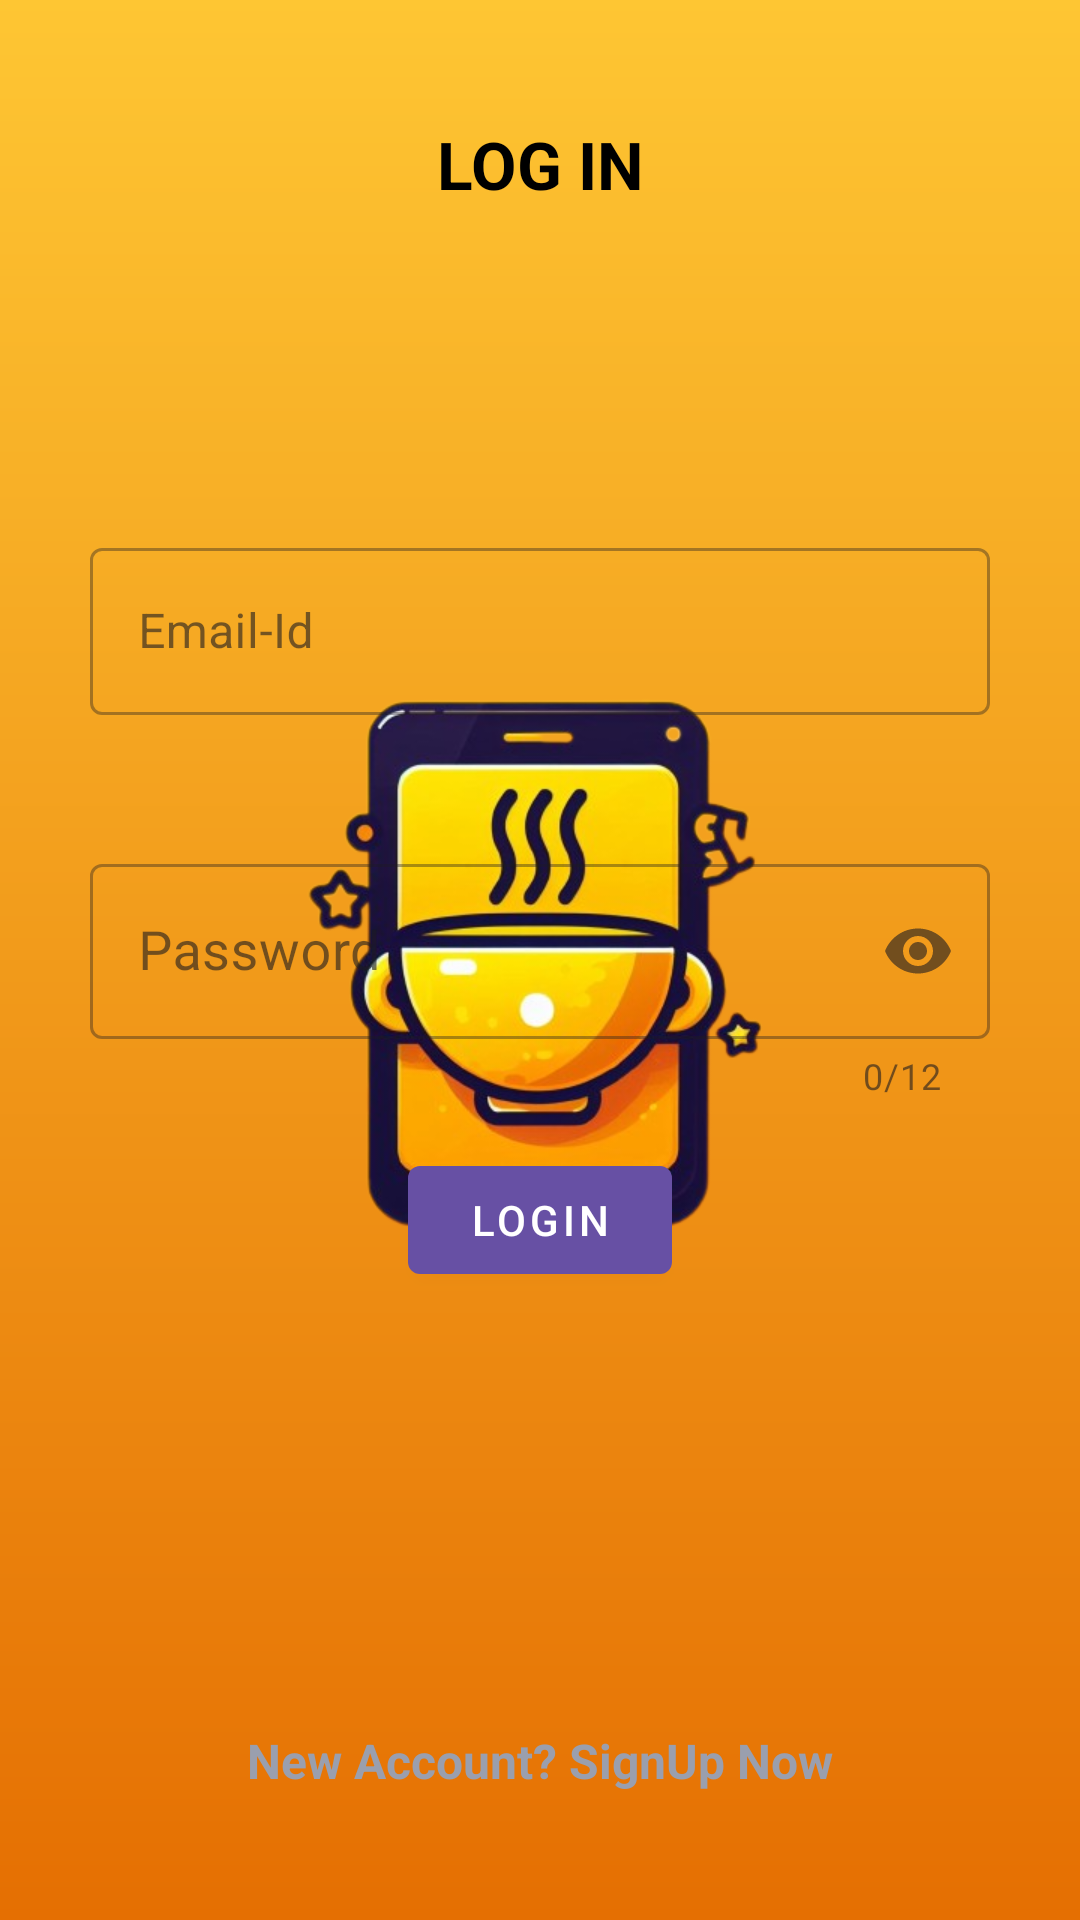

Layout XML and referenced resources for this Android screen:
<!-- AndroidManifest.xml: application theme Splash_screen -->
<!-- res/layout/activity_auth.xml -->
<?xml version="1.0" encoding="utf-8"?>
<layout xmlns:android="http://schemas.android.com/apk/res/android"
    xmlns:app="http://schemas.android.com/apk/res-auto"
    xmlns:tools="http://schemas.android.com/tools">

<androidx.constraintlayout.widget.ConstraintLayout
    android:layout_width="match_parent"
    android:layout_height="match_parent"
    tools:context=".ui.activities.AuthActivity">

    <androidx.constraintlayout.widget.Guideline
        android:id="@+id/guideline_start_login"
        android:layout_width="wrap_content"
        android:layout_height="wrap_content"
        android:orientation="vertical"
        app:layout_constraintGuide_begin="30dp" />


    <androidx.constraintlayout.widget.Guideline
        android:id="@+id/guideline_end_login"
        android:layout_width="wrap_content"
        android:layout_height="wrap_content"
        android:orientation="vertical"
        app:layout_constraintGuide_end="30dp" />

    <ImageView
        android:id="@+id/ivBackNewRecipe"
        android:layout_width="wrap_content"
        android:layout_height="wrap_content"
        android:layout_marginStart="16dp"
        android:layout_marginTop="8dp"
        android:contentDescription="@string/back_option"
        android:src="@drawable/baseline_arrow_back"
        app:layout_constraintStart_toStartOf="parent"
        app:layout_constraintTop_toTopOf="parent" />


    <TextView
        android:id="@+id/textView5"
        android:layout_width="wrap_content"
        android:layout_height="wrap_content"
        android:text="@string/log_in"
        android:layout_marginTop="32dp"
        android:textColor="@color/black"
        android:textSize="22sp"
        android:textStyle="bold"
        app:layout_constraintEnd_toEndOf="parent"
        app:layout_constraintStart_toStartOf="parent"
        app:layout_constraintTop_toBottomOf="@+id/ivBackNewRecipe" />

    <com.google.android.material.textfield.TextInputLayout
        android:id="@+id/et_email_id_login"
        style="@style/Widget.MaterialComponents.TextInputLayout.OutlinedBox"
        android:layout_width="0dp"
        android:layout_height="wrap_content"
        android:layout_marginTop="108dp"
        android:hint="Email-Id"
        app:endIconMode="clear_text"
        app:errorEnabled="true"
        app:layout_constraintEnd_toStartOf="@id/guideline_end_login"
        app:layout_constraintStart_toEndOf="@id/guideline_start_login"
        app:layout_constraintTop_toBottomOf="@+id/textView5">

        <com.google.android.material.textfield.TextInputEditText
            android:id="@+id/etEmail"
            android:layout_width="match_parent"
            android:layout_height="wrap_content"
            android:inputType="textEmailAddress"
            android:maxLines="1" />

    </com.google.android.material.textfield.TextInputLayout>


    <com.google.android.material.textfield.TextInputLayout
        android:id="@+id/et_password_login"
        style="@style/Widget.MaterialComponents.TextInputLayout.OutlinedBox"
        android:layout_width="0dp"
        android:layout_height="wrap_content"
        android:layout_marginTop="24dp"
        android:hint="Password"
        app:counterEnabled="true"
        app:counterMaxLength="12"
        app:counterOverflowTextColor="@color/red"
        app:endIconMode="password_toggle"
        app:errorEnabled="true"
        app:layout_constraintEnd_toStartOf="@id/guideline_end_login"
        app:layout_constraintStart_toEndOf="@id/guideline_start_login"
        app:layout_constraintTop_toBottomOf="@id/et_email_id_login">

        <com.google.android.material.textfield.TextInputEditText
            android:id="@+id/etPassword"
            android:layout_width="match_parent"
            android:layout_height="wrap_content"
            android:inputType="textPassword"
            android:textColor="@color/black"
            android:textSize="18sp"
            android:maxLines="1" />

    </com.google.android.material.textfield.TextInputLayout>

    <com.google.android.material.button.MaterialButton
        android:id="@+id/btn_login"
        style="@style/Widget.MaterialComponents.Button"
        android:layout_width="wrap_content"
        android:layout_height="wrap_content"
        android:layout_marginTop="16dp"
        android:clickable="true"
        android:focusable="true"
        android:text="@string/login"
        app:layout_constraintEnd_toStartOf="@id/guideline_end_login"
        app:layout_constraintStart_toEndOf="@id/guideline_start_login"
        app:layout_constraintTop_toBottomOf="@id/et_password_login" />

    <com.google.android.material.textview.MaterialTextView
        android:id="@+id/textview_refer_sign_up"
        android:layout_width="wrap_content"
        android:layout_height="48dp"
        android:layout_marginBottom="24dp"
        android:padding="8dp"
        android:clickable="true"
        android:drawablePadding="6dp"
        android:focusable="true"
        android:textSize="16sp"
        android:text="@string/new_account_signup_now"
        android:textColor="@color/grey"
        android:textStyle="bold"
        app:layout_constraintBottom_toBottomOf="parent"
        app:layout_constraintEnd_toStartOf="@id/guideline_end_login"
        app:layout_constraintStart_toEndOf="@id/guideline_start_login" />

</androidx.constraintlayout.widget.ConstraintLayout>
</layout>
<!-- resources referenced by this layout -->
<resources>
  <color name="black">#FF000000</color>
  <color name="grey">#9A9FAE</color>
  <color name="red">#FFCC0000</color>
  <string name="back_option">Back option</string>
  <string name="log_in">LOG IN</string>
  <string name="login">Login</string>
  <string name="new_account_signup_now">New Account? SignUp Now</string>
  <style name="Splash_screen" parent="Theme.Material3.DayNight.NoActionBar">
          <item name="android:windowBackground">@drawable/splash_screen</item>
          <item name="android:statusBarColor">@color/primary_color</item>
      </style>
  <!-- drawable splash_screen (drawable) -->
  <?xml version="1.0" encoding="utf-8"?>
  <layer-list xmlns:android="http://schemas.android.com/apk/res/android">
  
      <item android:drawable="@drawable/splash_background"/>
      <item android:drawable="@drawable/recipe_app_logo"
          android:gravity="center"  android:width="250dp"
          android:height="250dp"/>
  
  </layer-list>
  <color name="primary_color">#FEC633</color>
  <!-- drawable splash_background (drawable) -->
  <?xml version="1.0" encoding="utf-8"?>
  <shape android:shape="rectangle" xmlns:android="http://schemas.android.com/apk/res/android">
  
      <gradient android:startColor="@color/primary_color"
          android:endColor="@color/secondary_dark"
          android:angle="270"/>
  
  </shape>
  <!-- drawable recipe_app_logo: png bitmap (drawable, 160401 bytes) -->
  <color name="secondary_dark">#E56F02</color>
</resources>
